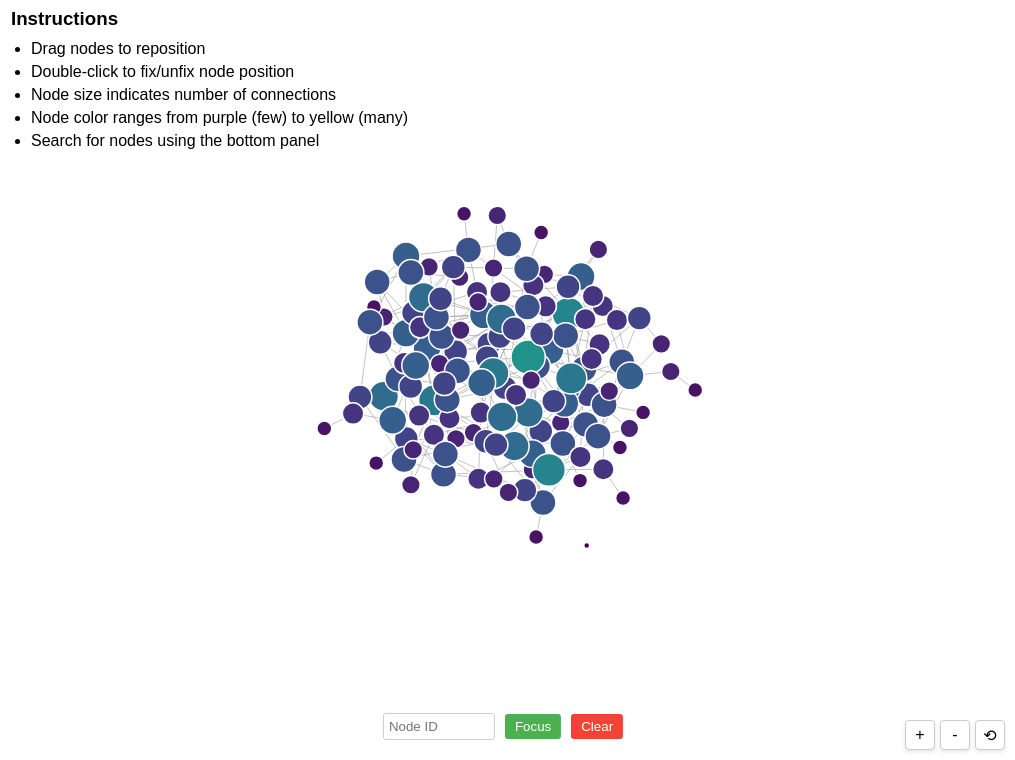
D3 v7 page, settled after 480 driven frames (8 s of simulated time); the page loaded 1 data file(s).


        import { ForceGraph } from './src/js/ForceGraph.js';
        import { SearchPanel } from './src/js/SearchPanel.js';

        // Load data and initialize components
        d3.json('src/data/graph_data.json').then(data => {
            const graph = new ForceGraph('#graph', data);
            const search = new SearchPanel('#search', graph);
        }).catch(error => {
            console.error('Error loading the data:', error);
        });
    
// ── src/js/ForceGraph.js
export class ForceGraph {
    constructor(container, data, options = {}) {
        this.container = container;
        this.data = data;
        this.options = {
            nodeSize: 3,
            linkDistance: 30,
            charge: -30,
            centerStrength: 0.1,
            width: window.innerWidth,
            height: window.innerHeight,
            minZoom: 0.1,
            maxZoom: 10,
            ...options
        };
        
        // Pre-compute node connections
        this.nodeConnections = new Map();
        this.linksByNode = new Map();
        this.preComputeConnections();
        
        this.nodes = null;
        this.links = null;
        this.simulation = null;
        this.svg = null;
        this.init();
    }

    preComputeConnections() {
        // Initialize maps for each node
        this.data.nodes.forEach(node => {
            this.nodeConnections.set(node.id, new Set());
            this.linksByNode.set(node.id, new Set());
        });

        // Build connection maps
        this.data.links.forEach(link => {
            const sourceId = link.source.id || link.source;
            const targetId = link.target.id || link.target;
            
            this.nodeConnections.get(sourceId).add(targetId);
            this.nodeConnections.get(targetId).add(sourceId);
            
            this.linksByNode.get(sourceId).add(link);
            this.linksByNode.get(targetId).add(link);
        });
    }

    init() {
        this.setupSVG();
        this.setupSimulation();
        this.setupZoom();
        this.render();
    }

    setupSVG() {
        this.svg = d3.select(this.container)
            .append("svg")
            .attr("width", this.options.width)
            .attr("height", this.options.height);

        // Add a background rect for registering zoom events
        this.background = this.svg.append("rect")
            .attr("width", this.options.width)
            .attr("height", this.options.height)
            .style("fill", "none")
            .style("pointer-events", "all");

        // Add a group for graph elements that will be transformed during zoom
        this.graphGroup = this.svg.append("g")
            .attr("class", "zoom-group");
    }

    setupZoom() {
        const zoom = d3.zoom()
            .scaleExtent([this.options.minZoom, this.options.maxZoom])
            .on("zoom", (event) => {
                this.graphGroup.attr("transform", event.transform);
                // Scale node sizes inversely with zoom to maintain relative size
                const scale = 1 / event.transform.k;
                this.circles.attr("r", d => this.getNodeSize(d) * scale);
                this.links.style("stroke-width", 1 * scale);
            });

        this.svg.call(zoom);
        
        // Add zoom controls
        const zoomControls = d3.select(this.container)
            .append("div")
            .attr("class", "zoom-controls")
            .style("position", "fixed")
            .style("bottom", "10px")
            .style("right", "10px")
            .style("display", "flex")
            .style("gap", "5px");

        zoomControls.append("button")
            .text("+")
            .style("width", "30px")
            .style("height", "30px")
            .style("font-size", "16px")
            .style("cursor", "pointer")
            .on("click", () => {
                this.svg.transition()
                    .duration(300)
                    .call(zoom.scaleBy, 1.5);
            });

        zoomControls.append("button")
            .text("-")
            .style("width", "30px")
            .style("height", "30px")
            .style("font-size", "16px")
            .style("cursor", "pointer")
            .on("click", () => {
                this.svg.transition()
                    .duration(300)
                    .call(zoom.scaleBy, 0.667);
            });

        zoomControls.append("button")
            .text("⟲")
            .style("width", "30px")
            .style("height", "30px")
            .style("font-size", "16px")
            .style("cursor", "pointer")
            .on("click", () => {
                this.svg.transition()
                    .duration(300)
                    .call(zoom.transform, d3.zoomIdentity);
            });
    }

    setupSimulation() {
        const linkForce = d3.forceLink(this.data.links)
            .id(d => d.id)
            .distance(this.options.linkDistance);

        this.simulation = d3.forceSimulation(this.data.nodes)
            .force("link", linkForce)
            .force("charge", d3.forceManyBody().strength(this.options.charge))
            .force("center", d3.forceCenter(this.options.width / 2, this.options.height / 2)
                .strength(this.options.centerStrength))
            .force("x", d3.forceX(this.options.width / 2))
            .force("y", d3.forceY(this.options.height / 2));
    }

    render() {
        this.renderLinks();
        this.renderNodes();
        this.setupSimulationTick();
    }

    renderLinks() {
        this.links = this.graphGroup.selectAll(".link")
            .data(this.data.links)
            .join("line")
            .attr("class", "link");
    }

    renderNodes() {
        this.nodeGroups = this.graphGroup.selectAll(".node")
            .data(this.data.nodes)
            .join("g")
            .attr("class", "node-group")
            .style("pointer-events", "none");

        this.circles = this.nodeGroups.append("circle")
            .attr("class", "node")
            .attr("r", d => this.getNodeSize(d))
            .style("fill", d => this.getNodeColor(d))
            .style("pointer-events", "all")
            .call(d3.drag()
                .on("start", (event) => this.dragstarted(event))
                .on("drag", (event) => this.dragged(event))
                .on("end", (event) => this.dragended(event)))
            .on("dblclick", (event, d) => this.toggleFixed(event, d))
            .on("mouseover", (event, d) => this.highlightConnections(event, d))
            .on("mouseout", () => this.resetHighlight());

        this.labels = this.nodeGroups.append("text")
            .text(d => d.id)
            .attr("x", 0)
            .attr("y", 0)
            .attr("dy", ".35em")
            .style("text-anchor", "middle")
            .style("fill", "#000")
            .style("font-family", "sans-serif")
            .style("opacity", 0)
            .style("pointer-events", "none");
    }

    setupSimulationTick() {
        this.simulation.on("tick", () => {
            this.links
                .attr("x1", d => d.source.x)
                .attr("y1", d => d.source.y)
                .attr("x2", d => d.target.x)
                .attr("y2", d => d.target.y);

            this.nodeGroups.attr("transform", d => `translate(${d.x},${d.y})`);
        });
    }

    getNodeSize(node) {
        const connections = this.nodeConnections.get(node.id).size;
        return Math.sqrt(connections * 20) + this.options.nodeSize;
    }

    getNodeColor(node) {
        const connections = this.nodeConnections.get(node.id).size;
        return d3.interpolateViridis(connections / 20);
    }

    dragstarted(event) {
        if (!event.active) this.simulation.alphaTarget(0.3).restart();
        event.subject.fx = event.subject.x;
        event.subject.fy = event.subject.y;
    }

    dragged(event) {
        event.subject.fx = event.x;
        event.subject.fy = event.y;
    }

    dragended(event) {
        if (!event.active) this.simulation.alphaTarget(0);
        if (!event.subject.fixed) {
            event.subject.fx = null;
            event.subject.fy = null;
        }
    }

    toggleFixed(event, d) {
        d.fixed = !d.fixed;
        if (!d.fixed) {
            d.fx = null;
            d.fy = null;
        } else {
            d.fx = d.x;
            d.fy = d.y;
        }
    }

    highlightConnections(event, d) {
        const connectedNodes = this.nodeConnections.get(d.id);
        const connectedLinks = this.linksByNode.get(d.id);
        
        this.nodeGroups.style("opacity", node => 
            connectedNodes.has(node.id) || node.id === d.id ? 1 : 0.1
        );

        this.circles.style("fill", node => 
            node.id === d.id ? "#e15759" : this.getNodeColor(node)
        );

        this.links.style("opacity", link => 
            connectedLinks.has(link) ? 1 : 0.1
        );

        this.labels.style("opacity", node => 
            node.id === d.id ? 1 : 0
        );
    }

    resetHighlight() {
        this.nodeGroups.style("opacity", 1);
        this.circles.style("fill", d => this.getNodeColor(d));
        this.links.style("opacity", 1);
        this.labels.style("opacity", 0);
    }

    focusNode(nodeId) {
        const node = this.data.nodes.find(n => n.id === parseInt(nodeId));
        if (node) {
            this.highlightConnections({ type: "focus" }, node);
            return true;
        }
        return false;
    }
}

// ── src/js/SearchPanel.js
export class SearchPanel {
    constructor(container, graph) {
        this.container = container;
        this.graph = graph;
        this.init();
    }

    init() {
        this.createSearchPanel();
        this.setupEventListeners();
    }

    createSearchPanel() {
        this.searchPanel = d3.select(this.container)
            .append("div")
            .attr("id", "search-container");

        this.searchInput = this.searchPanel.append("input")
            .attr("type", "number")
            .attr("id", "node-search")
            .attr("placeholder", "Node ID")
            .attr("min", 0);

        this.searchButton = this.searchPanel.append("button")
            .attr("id", "search-button")
            .text("Focus");

        this.clearButton = this.searchPanel.append("button")
            .attr("id", "clear-button")
            .text("Clear");
    }

    setupEventListeners() {
        this.searchButton.on("click", () => this.handleSearch());
        
        this.clearButton.on("click", () => {
            this.graph.resetHighlight();
            this.searchInput.property("value", "");
        });

        this.searchInput.on("keyup", (event) => {
            if (event.key === "Enter") {
                this.handleSearch();
            }
        });
    }

    handleSearch() {
        const searchId = this.searchInput.property("value");
        if (searchId !== "") {
            if (!this.graph.focusNode(searchId)) {
                alert(`Node ${searchId} not found`);
            }
        }
    }
}


### data: src/data/graph_data.json
{
 "nodes": [
  {
   "id": "0",
   "name": "Node 0"
  },
  {
   "id": "1",
   "name": "Node 1"
  },
  {
   "id": "2",
   "name": "Node 2"
  },
  {
   "id": "3",
   "name": "Node 3"
  },
  {
   "id": "4",
   "name": "Node 4"
  },
  {
   "id": "5",
   "name": "Node 5"
  },
  {
   "id": "6",
   "name": "Node 6"
  },
  {
   "id": "7",
   "name": "Node 7"
  },
  "... 120 more items"
 ],
 "links": [
  {
   "source": "123",
   "target": "59"
  },
  {
   "source": "68",
   "target": "42"
  },
  {
   "source": "69",
   "target": "100"
  },
  {
   "source": "13",
   "target": "92"
  },
  {
   "source": "88",
   "target": "121"
  },
  {
   "source": "42",
   "target": "113"
  },
  {
   "source": "123",
   "target": "98"
  },
  {
   "source": "77",
   "target": "83"
  },
  "... 247 more items"
 ]
}